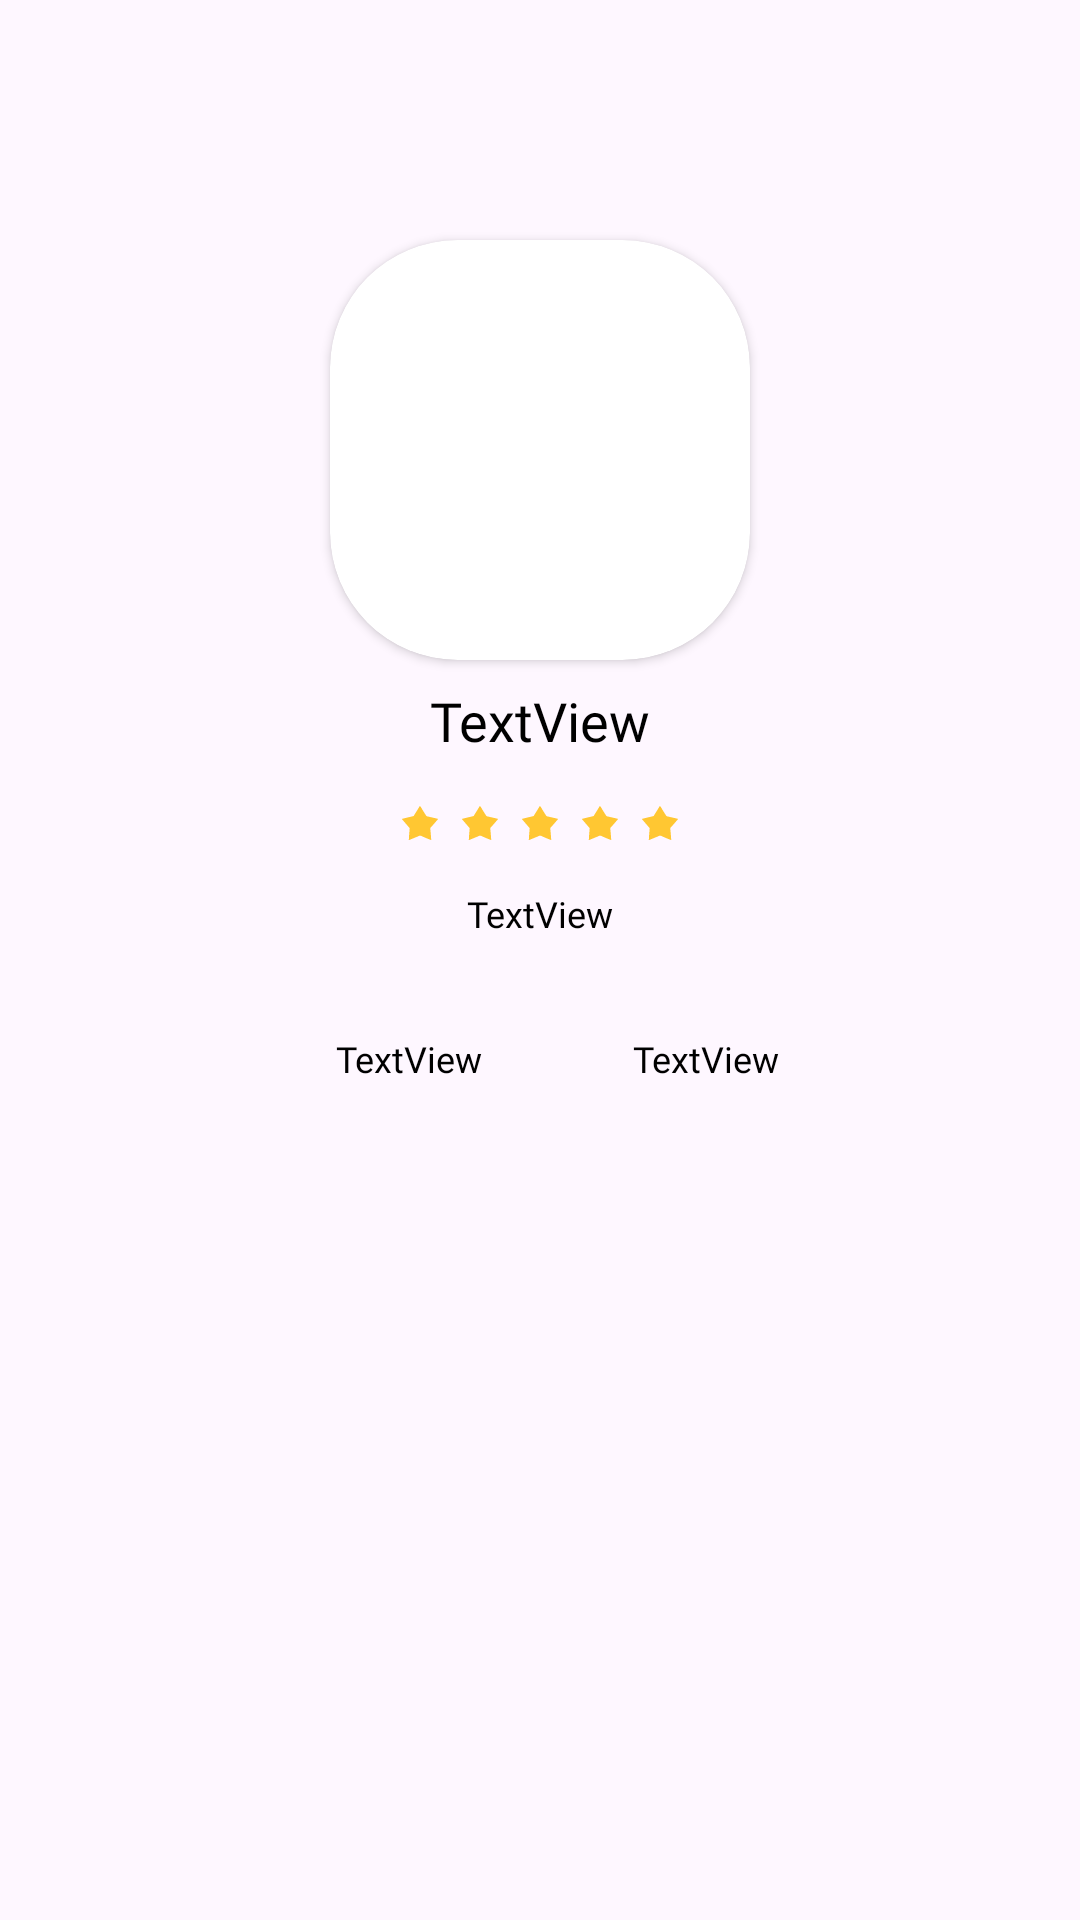

Produce the Android XML layout that renders to this screen, including the resource entries it uses.
<!-- AndroidManifest.xml: application theme Theme.AndroidLesson11 -->
<!-- res/layout/fragment_detail.xml -->
<?xml version="1.0" encoding="utf-8"?>
<androidx.constraintlayout.widget.ConstraintLayout xmlns:android="http://schemas.android.com/apk/res/android"
    xmlns:app="http://schemas.android.com/apk/res-auto"
    xmlns:tools="http://schemas.android.com/tools"
    android:id="@+id/constraintLayout"
    android:layout_width="match_parent"
    android:layout_height="match_parent"
    android:background="@color/blue"
    app:layout_constraintBottom_toBottomOf="parent"
    app:layout_constraintEnd_toEndOf="parent"
    app:layout_constraintHorizontal_bias="0.5"
    app:layout_constraintStart_toStartOf="parent"
    app:layout_constraintTop_toTopOf="parent"
    app:layout_constraintVertical_bias="0.5"
    tools:layout_editor_absoluteY="210dp">

    <androidx.constraintlayout.widget.ConstraintLayout
        android:id="@+id/starConstraintLayout"
        android:layout_width="wrap_content"
        android:layout_height="wrap_content"
        android:layout_marginStart="16dp"
        android:layout_marginTop="8dp"
        android:layout_marginEnd="16dp"
        app:layout_constraintEnd_toEndOf="parent"
        app:layout_constraintHorizontal_bias="0.5"
        app:layout_constraintStart_toStartOf="parent"
        app:layout_constraintTop_toBottomOf="@+id/nametextView">

        <ImageView
            android:id="@+id/star1"
            android:layout_width="12dp"
            android:layout_height="12dp"
            android:layout_marginStart="8dp"
            android:layout_marginTop="8dp"
            android:layout_marginBottom="8dp"
            android:src="@drawable/yellowstar"
            app:layout_constraintBottom_toBottomOf="parent"
            app:layout_constraintStart_toStartOf="parent"
            app:layout_constraintTop_toTopOf="parent"
            app:layout_constraintVertical_bias="0.0">

        </ImageView>

        <ImageView
            android:id="@+id/star2"
            android:layout_width="12dp"
            android:layout_height="12dp"
            android:layout_marginStart="8dp"
            android:layout_marginTop="8dp"
            android:layout_marginBottom="8dp"
            android:src="@drawable/yellowstar"
            app:layout_constraintBottom_toBottomOf="parent"
            app:layout_constraintStart_toEndOf="@+id/star1"
            app:layout_constraintTop_toTopOf="parent"
            app:layout_constraintVertical_bias="0.0">

        </ImageView>

        <ImageView
            android:id="@+id/star3"
            android:layout_width="12dp"
            android:layout_height="12dp"
            android:layout_marginStart="8dp"
            android:layout_marginTop="8dp"
            android:layout_marginBottom="8dp"
            android:src="@drawable/yellowstar"
            app:layout_constraintBottom_toBottomOf="parent"
            app:layout_constraintStart_toEndOf="@+id/star2"
            app:layout_constraintTop_toTopOf="parent"
            app:layout_constraintVertical_bias="0.0">

        </ImageView>

        <ImageView
            android:id="@+id/star4"
            android:layout_width="12dp"
            android:layout_height="12dp"
            android:layout_marginStart="8dp"
            android:layout_marginTop="8dp"
            android:layout_marginBottom="8dp"
            android:src="@drawable/yellowstar"
            app:layout_constraintBottom_toBottomOf="parent"
            app:layout_constraintStart_toEndOf="@+id/star3"
            app:layout_constraintTop_toTopOf="parent"
            app:layout_constraintVertical_bias="0.0">

        </ImageView>

        <ImageView
            android:id="@+id/star5"
            android:layout_width="12dp"
            android:layout_height="12dp"
            android:layout_marginStart="8dp"
            android:layout_marginTop="8dp"
            android:layout_marginEnd="8dp"
            android:layout_marginBottom="8dp"
            android:src="@drawable/yellowstar"
            app:layout_constraintBottom_toBottomOf="parent"
            app:layout_constraintEnd_toEndOf="parent"
            app:layout_constraintStart_toEndOf="@+id/star4"
            app:layout_constraintTop_toTopOf="parent"
            app:layout_constraintVertical_bias="0.0">

        </ImageView>


    </androidx.constraintlayout.widget.ConstraintLayout>


    <androidx.cardview.widget.CardView
        android:id="@+id/imagecardview"
        android:layout_width="140dp"
        android:layout_height="140dp"
        android:layout_marginStart="16dp"
        android:layout_marginTop="80dp"
        android:layout_marginEnd="16dp"
        app:cardCornerRadius="42.5dp"
        app:layout_constraintEnd_toEndOf="parent"
        app:layout_constraintStart_toStartOf="parent"
        app:layout_constraintTop_toTopOf="parent">

        <ImageView
            android:id="@+id/productimageView"
            android:layout_width="match_parent"
            android:layout_height="match_parent"
            android:maxWidth="133dp"
            android:maxHeight="133dp"
            android:minWidth="133dp"
            android:minHeight="133dp"
            android:scaleType="centerCrop" />

    </androidx.cardview.widget.CardView>





    <TextView
        android:id="@+id/nametextView"
        android:layout_width="wrap_content"
        android:layout_height="wrap_content"
        android:layout_marginStart="16dp"
        android:layout_marginTop="8dp"
        android:layout_marginEnd="16dp"
        android:text="TextView"
        android:textColor="@color/black"
        android:textSize="18dp"
        android:fontFamily="@font/poppins_bold"
        app:layout_constraintEnd_toEndOf="parent"
        app:layout_constraintStart_toStartOf="parent"
        app:layout_constraintTop_toBottomOf="@+id/imagecardview" />

    <TextView
        android:id="@+id/pricetextView"
        android:layout_width="wrap_content"
        android:layout_height="wrap_content"
        android:layout_marginStart="16dp"
        android:layout_marginTop="8dp"
        android:layout_marginEnd="16dp"
        android:fontFamily="@font/poppins_bold"
        android:text="TextView"
        android:textColor="@color/black"
        android:textSize="12dp"
        app:layout_constraintEnd_toEndOf="parent"
        app:layout_constraintStart_toStartOf="parent"
        app:layout_constraintTop_toBottomOf="@+id/starConstraintLayout" />

    <TextView
        android:id="@+id/oldpricetextView"
        android:layout_width="wrap_content"
        android:layout_height="wrap_content"
        android:layout_marginStart="112dp"
        android:layout_marginTop="32dp"
        android:text="TextView"
        android:textSize="12dp"
        android:textColor="@color/black"
        android:fontFamily="@font/poppins_bold"
        app:layout_constraintStart_toStartOf="parent"
        app:layout_constraintTop_toBottomOf="@+id/pricetextView" />

    <TextView
        android:id="@+id/discounttextView"
        android:layout_width="wrap_content"
        android:layout_height="wrap_content"
        android:layout_marginStart="62dp"
        android:layout_marginTop="32dp"
        android:layout_marginEnd="112dp"
        android:text="TextView"
        android:textSize="12dp"
        android:textColor="@color/black"
        android:fontFamily="@font/poppins_bold"
        app:layout_constraintEnd_toEndOf="parent"
        app:layout_constraintStart_toEndOf="@+id/oldpricetextView"
        app:layout_constraintTop_toBottomOf="@+id/pricetextView" />
</androidx.constraintlayout.widget.ConstraintLayout>
<!-- resources referenced by this layout -->
<resources>
  <!-- drawable yellowstar: vector/xml drawable (drawable, 3468 chars, omitted) -->
  <style name="Theme.AndroidLesson11" parent="Base.Theme.AndroidLesson11" />
  <style name="Base.Theme.AndroidLesson11" parent="Theme.Material3.DayNight.NoActionBar">
          
          
      </style>
  <!-- not gathered from this repository: default colours our renderer supplied (Android Studio template values) -->
  <color name="black">#FF000000</color>
</resources>
